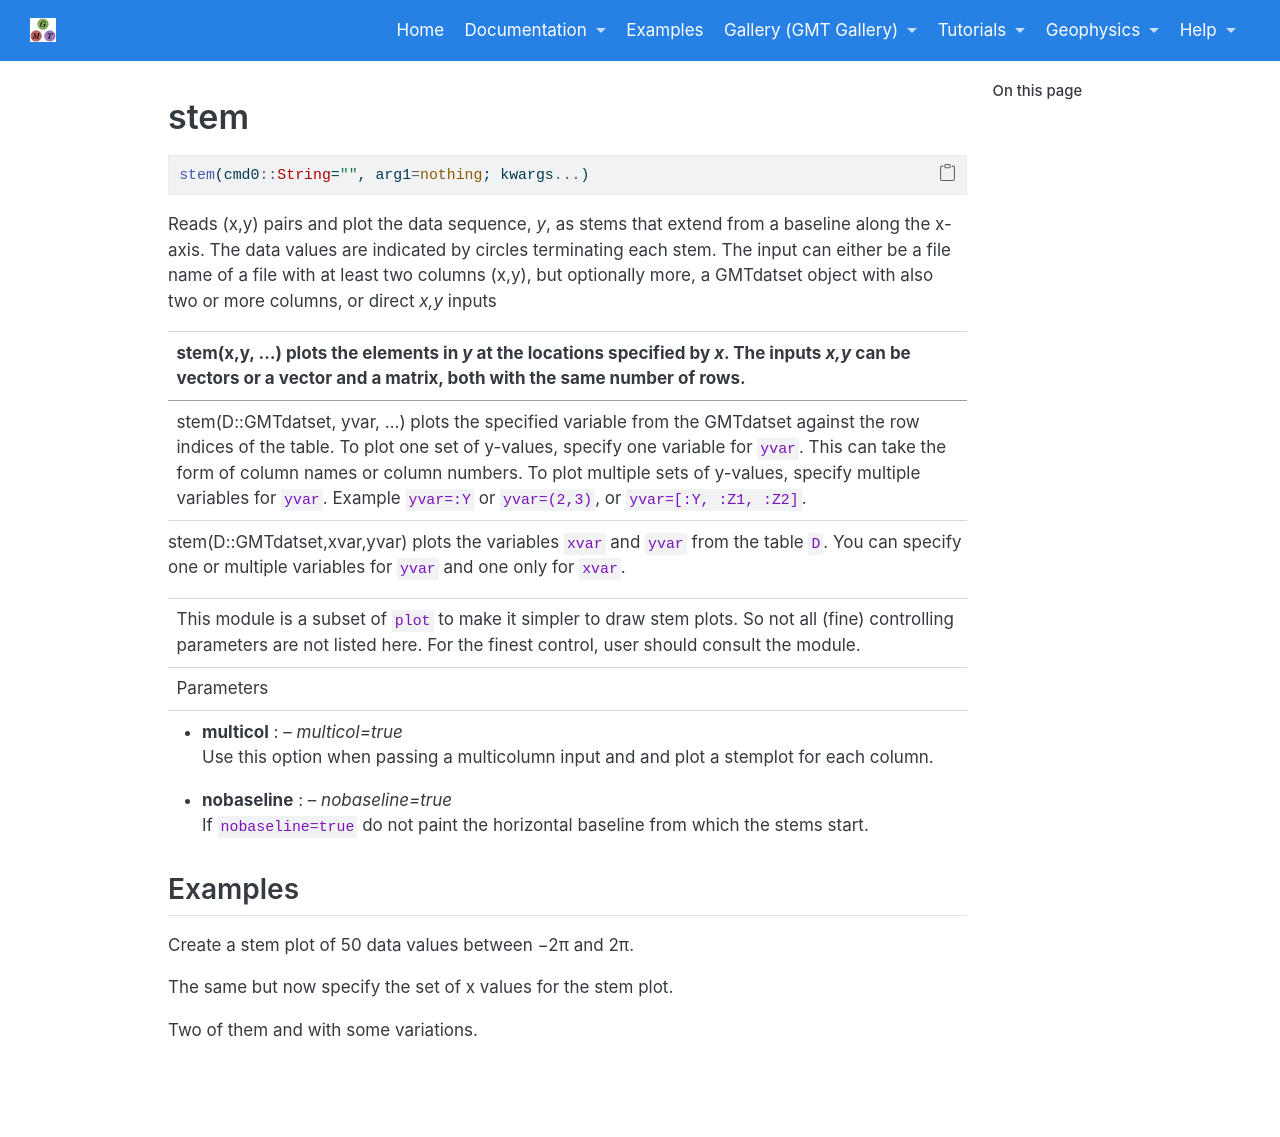

repository: joa-quim/GMTjl_doc · page: documentation/modules/stem.html · generator: jekyll

# stem

```julia
stem(cmd0::String="", arg1=nothing; kwargs...)
```

Reads (x,y) pairs and plot the data sequence, *y*, as stems that extend from a baseline along the x-axis.
The data values are indicated by circles terminating each stem. The input can either be a file name of a file with
at least two columns (x,y), but optionally more, a GMTdatset object with also two or more columns, or direct *x,y* inputs

---
stem(x,y, ...) plots the elements in *y* at the locations specified by *x*. The inputs *x,y* can be vectors or
a vector and a matrix, both with the same number of rows.

---
stem(D::GMTdatset, yvar, ...) plots the specified variable from the GMTdatset against the row indices of the table.
To plot one set of y-values, specify one variable for `yvar`. This can take the form of column names or column numbers.
To plot multiple sets of y-values, specify multiple variables for `yvar`. Example `yvar=:Y` or `yvar=(2,3)`, or
`yvar=[:Y, :Z1, :Z2]`.

---
stem(D::GMTdatset,xvar,yvar) plots the variables `xvar` and `yvar` from the table `D`. You can specify one or
multiple variables for `yvar` and one only for `xvar`.

-----------
This module is a subset of `plot` to make it simpler to draw stem plots. So not all (fine) controlling
parameters are not listed here. For the finest control, user should consult the \myreflink{plot} module.

Parameters
----------

- **multicol** : -- *multicol=true*\
    Use this option when passing a multicolumn input and and plot a stemplot for each column.

- **nobaseline** : -- *nobaseline=true*\
    If `nobaseline=true` do not paint the horizontal baseline from which the stems start.

\textinput{common_opts/opt_B}

\textinput{common_opts/opt_J}

\textinput{common_opts/opt_R}

\textinput{common_opts/opt_mfc}

\textinput{common_opts/opt_pen}

\textinput{common_opts/opt_U}

\textinput{common_opts/opt_V}

\textinput{common_opts/opt_X}

\textinput{common_opts/opt_Y}

\textinput{common_opts/opt_save_fig}

Examples
--------

Create a stem plot of 50 data values between −2π and 2π. 

\begin{examplefig}{}
```julia
using GMT
Y = linspace(-2*pi,2*pi,50);
stem(Y, show=true)
```
\end{examplefig}


The same but now specify the set of x values for the stem plot. 

\begin{examplefig}{}
```julia
using GMT
Y = linspace(-2*pi,2*pi,50);
stem([Y Y], show=true)
```
\end{examplefig}


Two of them and with some variations.

\begin{examplefig}{}
```julia
using GMT
Y = linspace(-2*pi,2*pi,50);
stem(Y,[Y -Y], multicol=true, fill=true, ms="10p", nobaseline=true, ls=:DashDot, show=true)
```
\end{examplefig}
